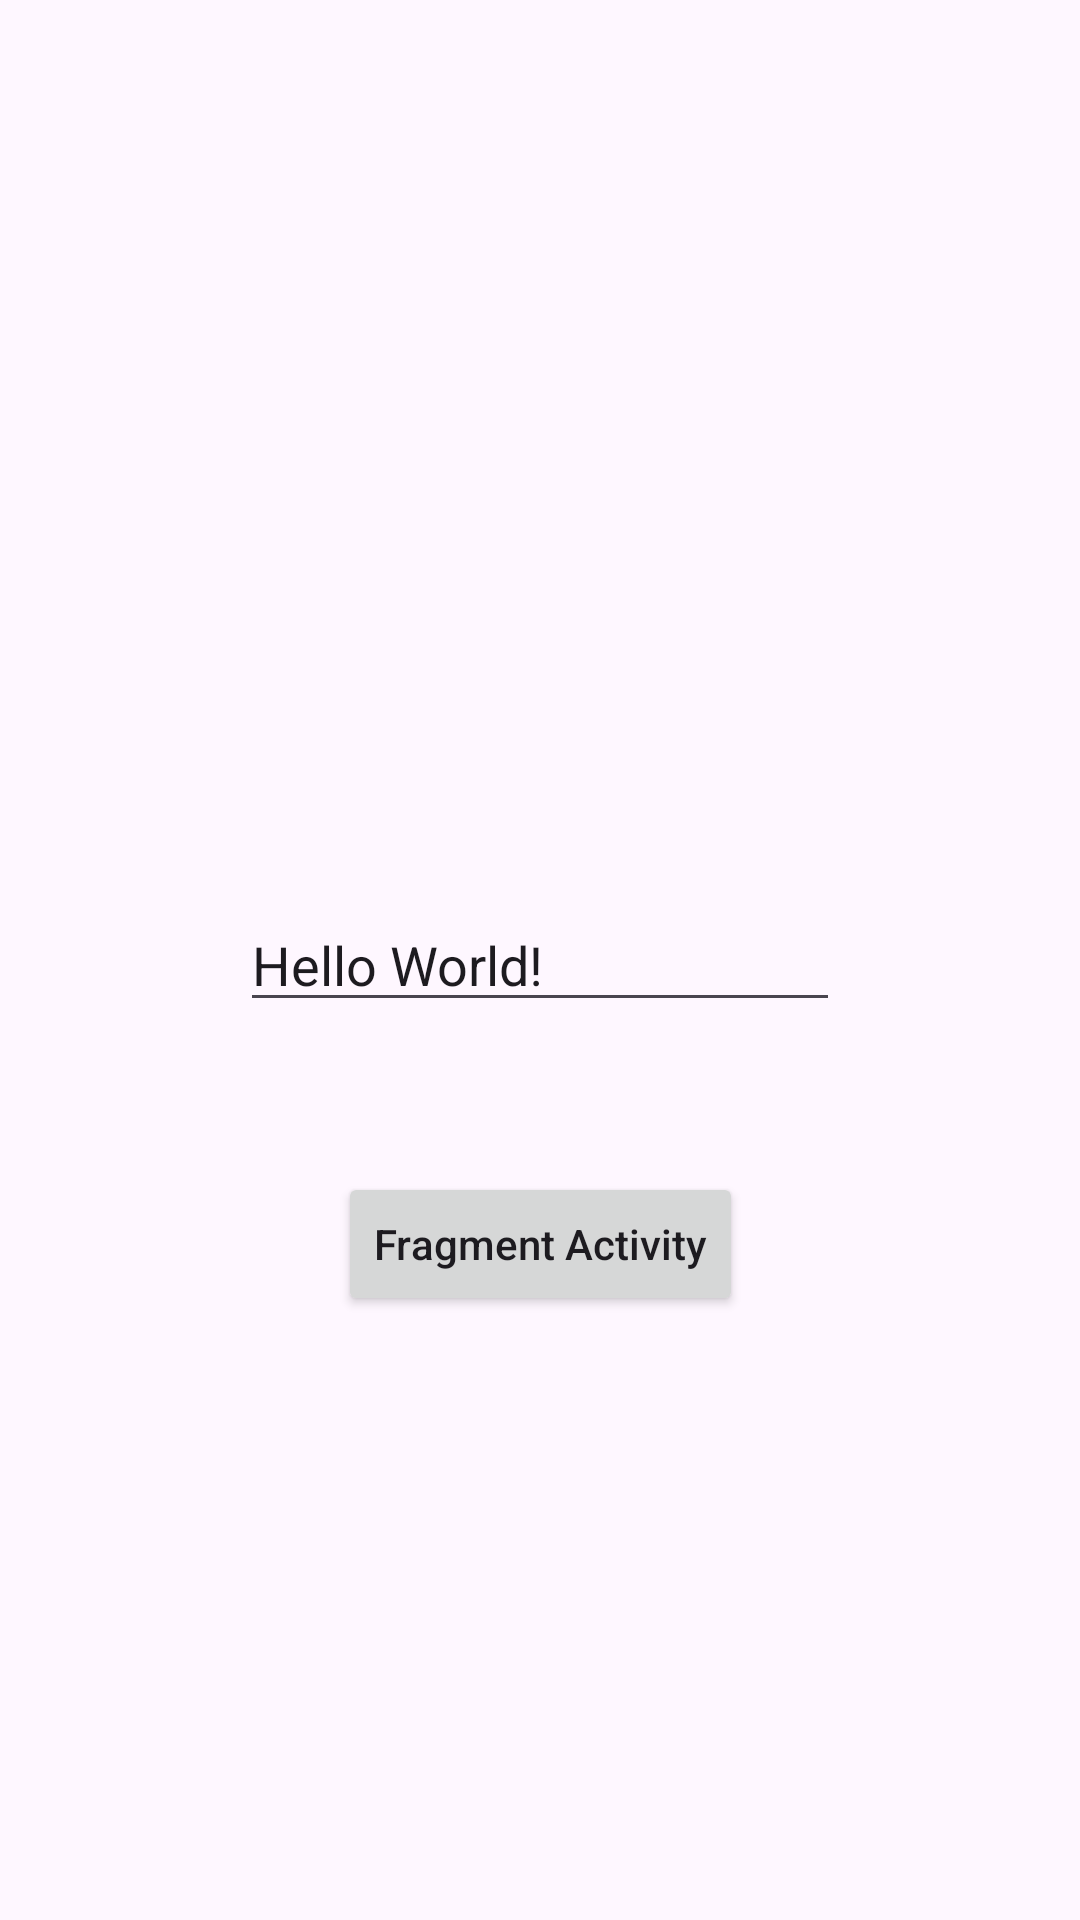

The Android layout XML behind this screen, and the referenced resources:
<!-- AndroidManifest.xml: application theme Theme.Android_keyboard_visibility -->
<!-- res/layout/activity_main.xml -->
<?xml version="1.0" encoding="utf-8"?>
<androidx.constraintlayout.widget.ConstraintLayout xmlns:android="http://schemas.android.com/apk/res/android"
    xmlns:app="http://schemas.android.com/apk/res-auto"
    xmlns:tools="http://schemas.android.com/tools"
    android:id="@+id/main"
    android:layout_width="match_parent"
    android:layout_height="match_parent"
    tools:context=".MainActivity">

    <EditText
        android:layout_width="200dp"
        android:layout_height="wrap_content"
        android:importantForAutofill="no"
        android:text="Hello World!"
        android:id="@+id/editText"
        android:imeOptions="actionDone"
        android:inputType="text"
        app:layout_constraintBottom_toBottomOf="parent"
        app:layout_constraintEnd_toEndOf="parent"
        app:layout_constraintStart_toStartOf="parent"
        app:layout_constraintTop_toTopOf="parent" />

    <androidx.appcompat.widget.AppCompatButton
        android:layout_width="wrap_content"
        android:layout_height="wrap_content"
        android:id="@+id/fragmentActivity"
        android:text="Fragment Activity"
        android:layout_marginTop="50dp"
        android:textAllCaps="false"
        app:layout_constraintTop_toBottomOf="@+id/editText"
        app:layout_constraintLeft_toLeftOf="parent"
        app:layout_constraintRight_toRightOf="parent"/>

</androidx.constraintlayout.widget.ConstraintLayout>
<!-- resources referenced by this layout -->
<resources>
  <style name="Theme.Android_keyboard_visibility" parent="Base.Theme.Android_keyboard_visibility" />
  <style name="Base.Theme.Android_keyboard_visibility" parent="Theme.Material3.DayNight.NoActionBar">
          
          
      </style>
</resources>
